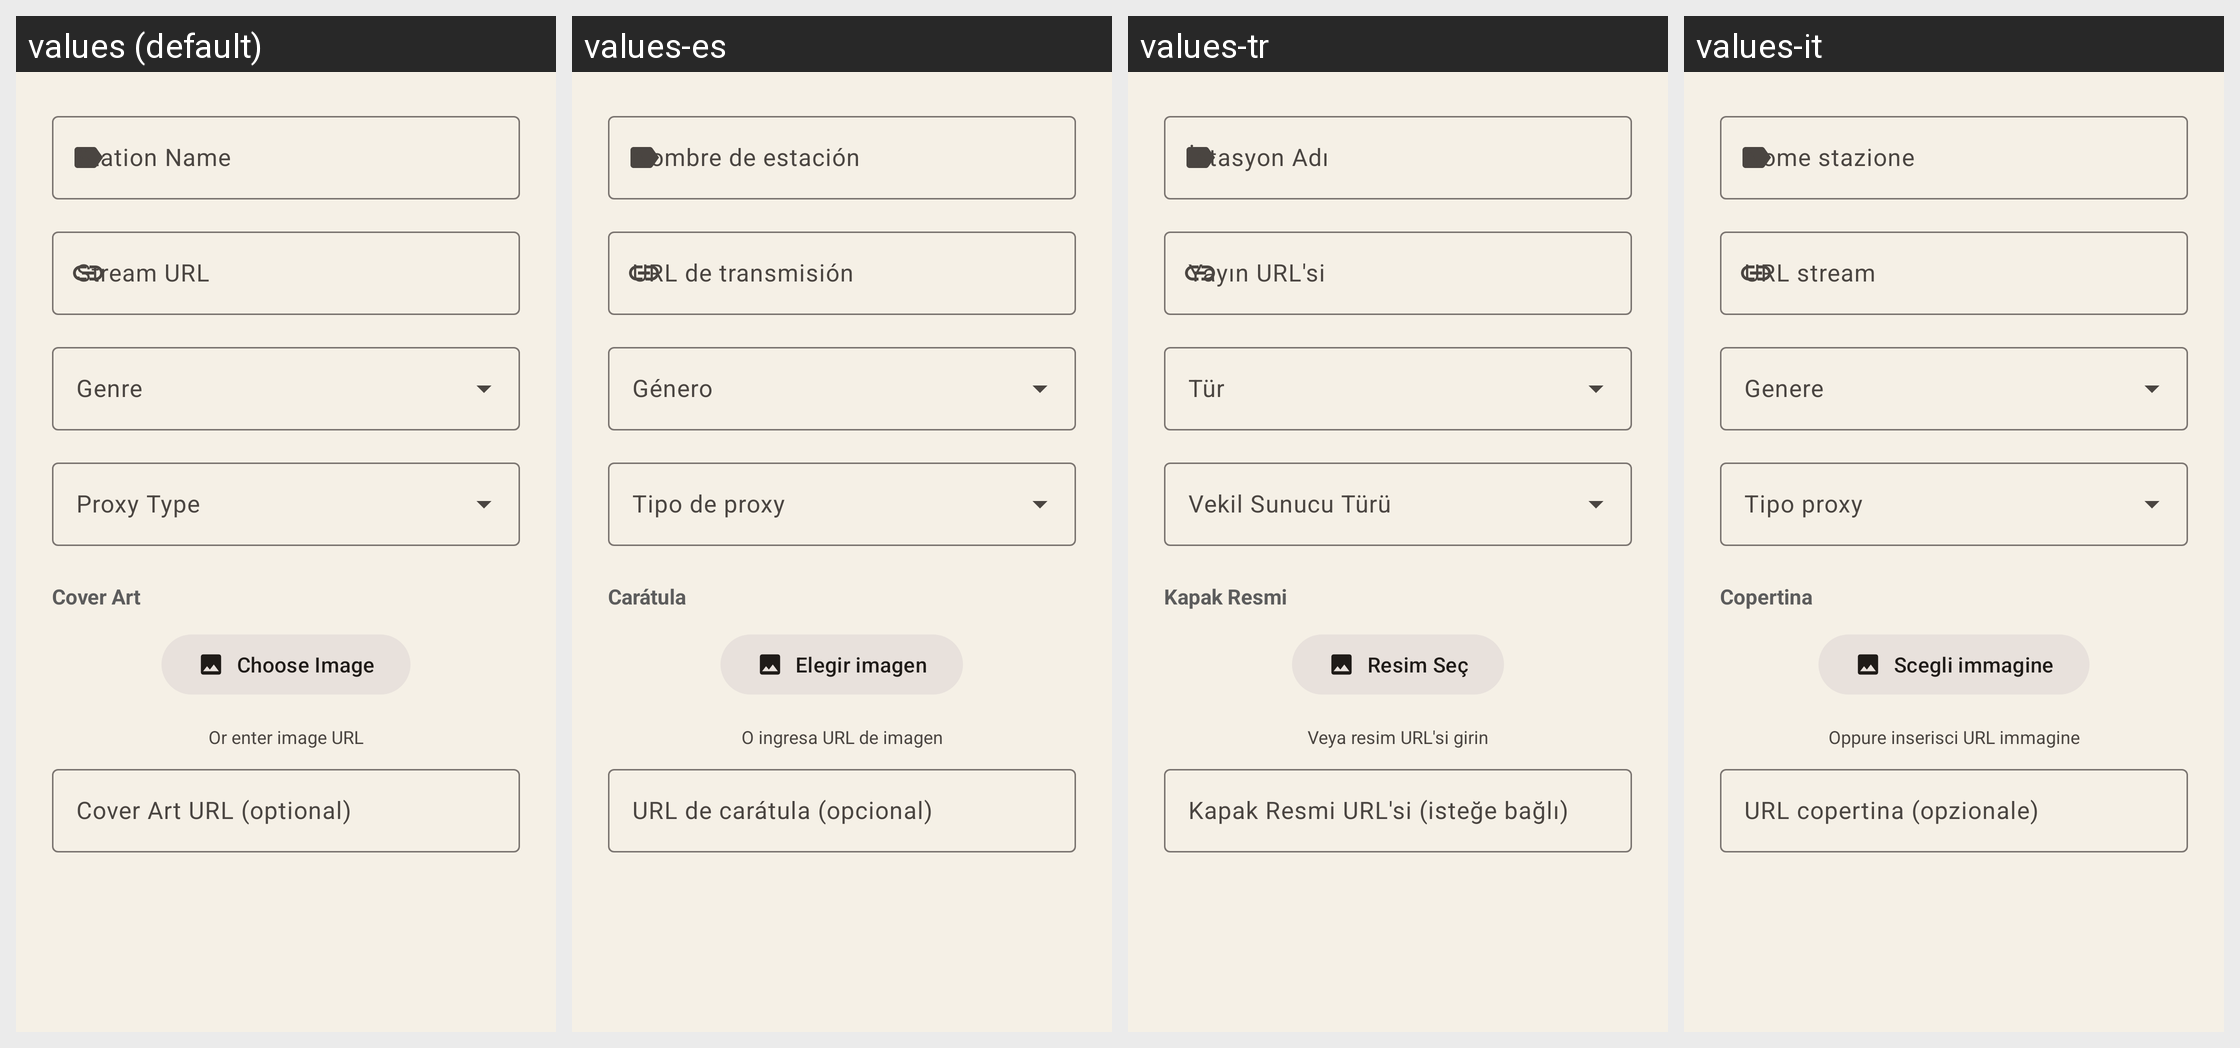

The Android screen above is rendered under several locales of the same app. Produce the string resources it draws, with the default and per-locale values.
Android screen res/layout/dialog_add_edit_radio.xml rendered under 4 locales, left to right: values (default), values-es, values-tr, values-it. Device: Nexus 5 (rendered at 1080×1920; each locale shown at half size, 540×960, under a caption strip naming it); theme Theme.I2PRadio.
Other locales in the repository, not shown: values-ar, values-de, values-fa, values-fr, values-hi, values-ja, values-ko, values-my, values-pt, values-ru, values-uk, values-vi, values-zh.
Strings drawn on this screen, with the default value and each locale's value (text and hints the layout hard-codes, and strings that could not be matched under every locale, appear in the picture but are not listed):

hint_station_name
  values: Station Name
  values-es: Nombre de estación
  values-tr: İstasyon Adı
  values-it: Nome stazione

hint_stream_url
  values: Stream URL
  values-es: URL de transmisión
  values-tr: Yayın URL'si
  values-it: URL stream

add_edit_cover_art
  values: Cover Art
  values-es: Carátula
  values-tr: Kapak Resmi
  values-it: Copertina

button_choose_image
  values: Choose Image
  values-es: Elegir imagen
  values-tr: Resim Seç
  values-it: Scegli immagine

add_edit_or_enter_url
  values: Or enter image URL
  values-es: O ingresa URL de imagen
  values-tr: Veya resim URL'si girin
  values-it: Oppure inserisci URL immagine

hint_cover_art_url
  values: Cover Art URL (optional)
  values-es: URL de carátula (opcional)
  values-tr: Kapak Resmi URL'si (isteğe bağlı)
  values-it: URL copertina (opzionale)
